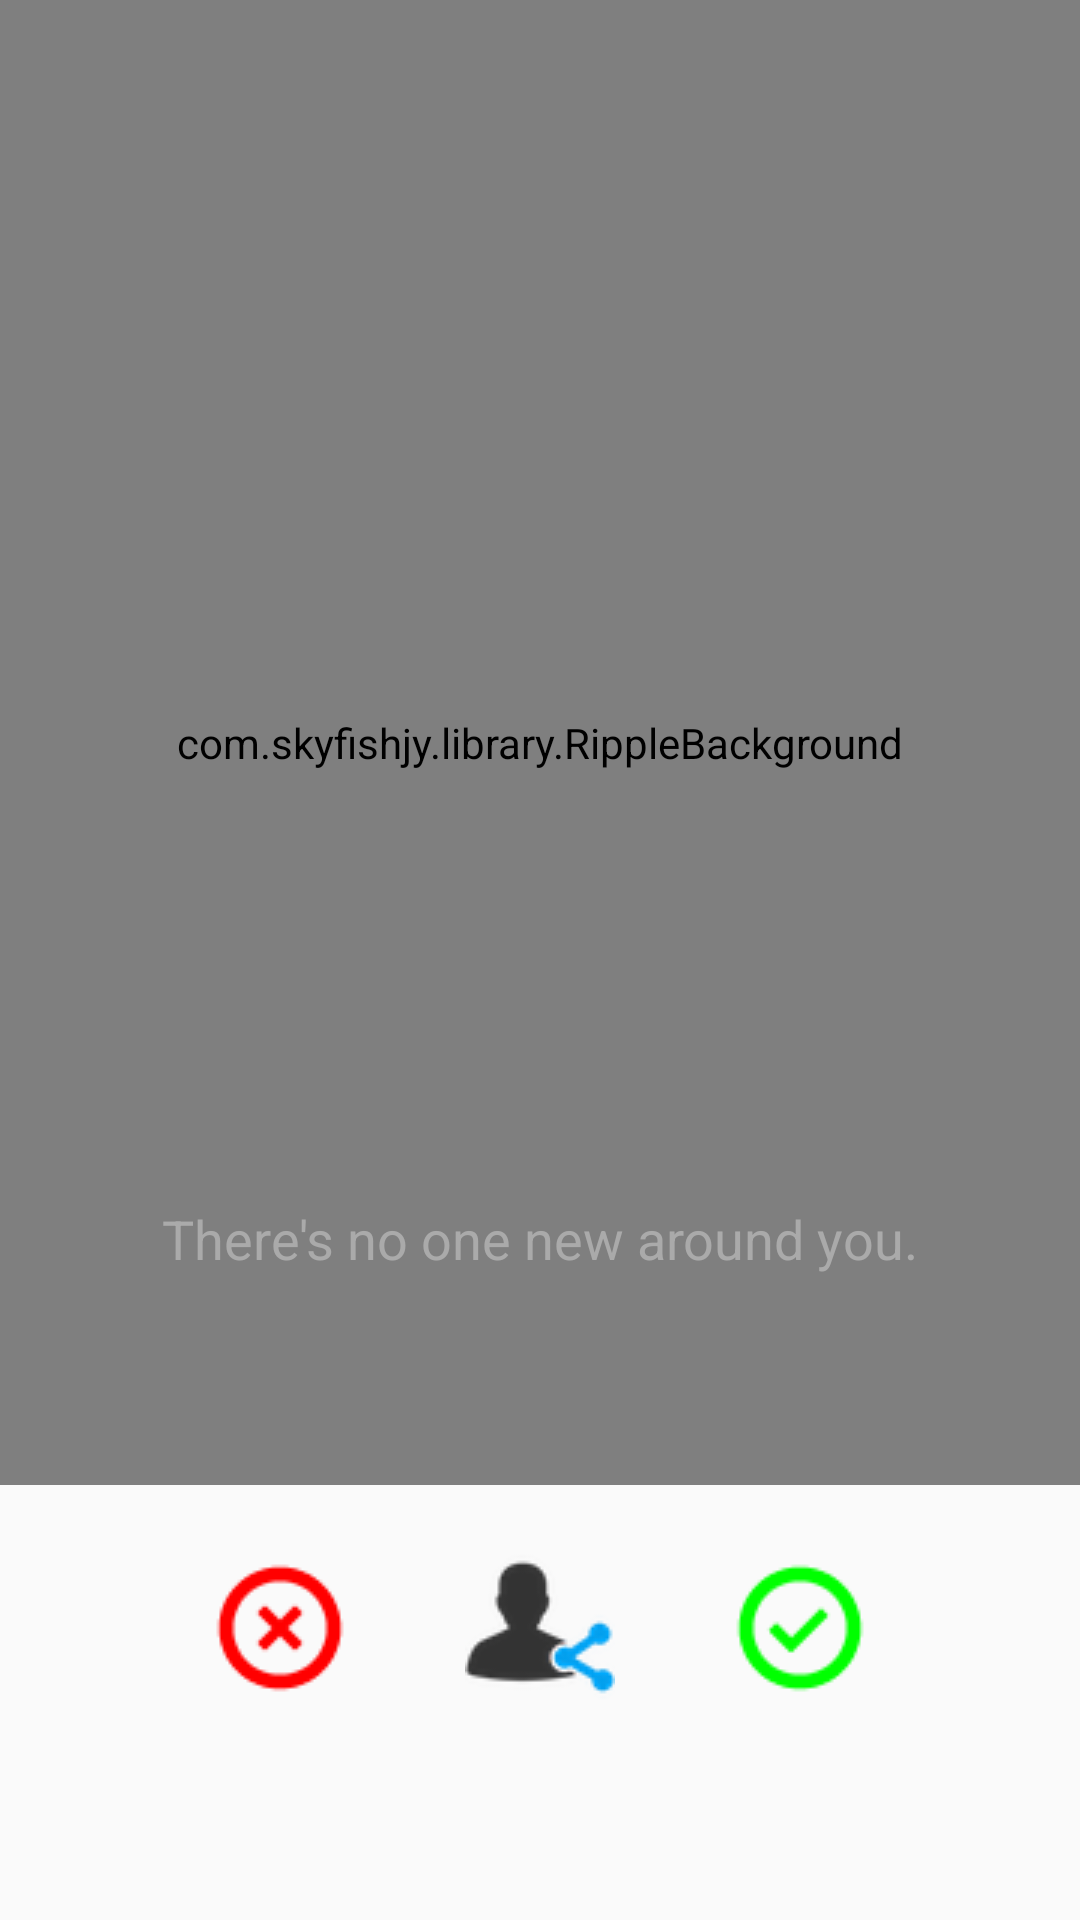

Write the Android layout XML for this screen, with the resource values it uses.
<!-- AndroidManifest.xml: application theme AppTheme -->
<!-- res/layout/content_main.xml -->
<?xml version="1.0" encoding="utf-8"?>
<RelativeLayout xmlns:android="http://schemas.android.com/apk/res/android"
    xmlns:app="http://schemas.android.com/apk/res-auto"
    xmlns:tools="http://schemas.android.com/tools"
    android:layout_width="match_parent"
    android:layout_height="match_parent"
    app:layout_behavior="@string/appbar_scrolling_view_behavior"
    >

    <RelativeLayout
        android:id="@+id/global_layout"
        android:layout_width="match_parent"
        android:layout_height="match_parent"
        android:weightSum="2"
        android:layout_gravity="center_horizontal"
        android:orientation="vertical">

        <FrameLayout
            android:id="@+id/frame"
            android:background="#ffeee9e2"
            android:layout_width="match_parent"
            android:layout_height="match_parent"
            android:padding="30dp"
            android:visibility="gone"
            android:layout_above="@+id/buttons"
            />

        <RelativeLayout
            android:id="@+id/layout_search"
            android:layout_width="match_parent"
            android:layout_height="match_parent"
            android:layout_above="@+id/buttons"
            >

            <com.skyfishjy.library.RippleBackground
                xmlns:android="http://schemas.android.com/apk/res/android"
                xmlns:app="http://schemas.android.com/apk/res-auto"
                android:layout_width="match_parent"
                android:layout_height="match_parent"
                android:id="@+id/content"
                app:rb_color="#0099CC"
                app:rb_radius="32dp"
                app:rb_rippleAmount="4"
                app:rb_duration="3000"
                app:rb_scale="6">
                <de.hdodenhof.circleimageview.CircleImageView
                    xmlns:app="http://schemas.android.com/apk/res-auto"
                    android:id="@+id/profile_image"
                    android:layout_width="96dp"
                    android:layout_height="96dp"
                    android:layout_centerHorizontal="true"
                    android:layout_centerVertical="true"
                                 app:civ_border_width="2dp"
                    app:civ_border_color="#FF000000"/>
            </com.skyfishjy.library.RippleBackground>

            <TextView
                android:layout_width="match_parent"
                android:layout_height="wrap_content"
                android:background="@android:color/transparent"
                android:text="There's no one new around you."
                android:gravity="center"
                android:textSize="18sp"
                android:layout_alignParentBottom="true"
                android:layout_marginBottom="70dp"
                android:textColor="@android:color/darker_gray"
                />

        </RelativeLayout>

        <LinearLayout
            android:id="@+id/buttons"
            android:layout_width="match_parent"
            android:layout_height="wrap_content"
            android:layout_marginBottom="50dp"
            android:layout_marginRight="50dp"
            android:layout_marginLeft="50dp"
            android:gravity="center"
            android:orientation="horizontal"
            android:layout_alignParentBottom="true"
            android:weightSum="3"
            >
            <ImageView
                android:id="@+id/imgDisLike"
                android:layout_width="0dp"
                android:layout_height="match_parent"
                android:layout_weight="1"
                android:contentDescription="Action Image"
                android:onClick="onClickedView"
                android:scaleType="center"
                android:src="@drawable/cancel" />

            <ImageView
                android:id="@+id/shareHome"
                android:layout_width="0dp"
                android:layout_height="wrap_content"
                android:layout_weight="1"
                android:contentDescription="Action Image"
                android:onClick="onClickedView"
                android:scaleType="center"
                android:layout_gravity="center"
                android:src="@drawable/shareiconcopy" />

            <ImageView
                android:id="@+id/imgLike"
                android:layout_width="0dp"
                android:layout_height="match_parent"
                android:layout_weight="1"
                android:contentDescription="Action Image"
                android:onClick="onClickedView"
                android:scaleType="center"
                android:src="@drawable/checkmarktrue1" />

            <ImageView
                android:id="@+id/share"
                android:layout_width="0dp"
                android:layout_height="wrap_content"
                android:layout_weight="1"
                android:contentDescription="Action Image"
                android:onClick="onClickedView"
                android:scaleType="center"
                android:src="@drawable/like" />
        </LinearLayout>

    </RelativeLayout>

</RelativeLayout>
<!-- resources referenced by this layout -->
<resources>
  <!-- drawable cancel: png bitmap (drawable, 1042 bytes) -->
  <!-- drawable checkmarktrue1: png bitmap (drawable, 1025 bytes) -->
  <!-- drawable like: png bitmap (drawable, 2740 bytes) -->
  <!-- drawable shareiconcopy: png bitmap (drawable, 3967 bytes) -->
  <style name="AppTheme" parent="Theme.AppCompat.Light.DarkActionBar">
          
          <item name="colorPrimary">@color/white</item>
  
      </style>
  <color name="white">#ffffff</color>
</resources>
